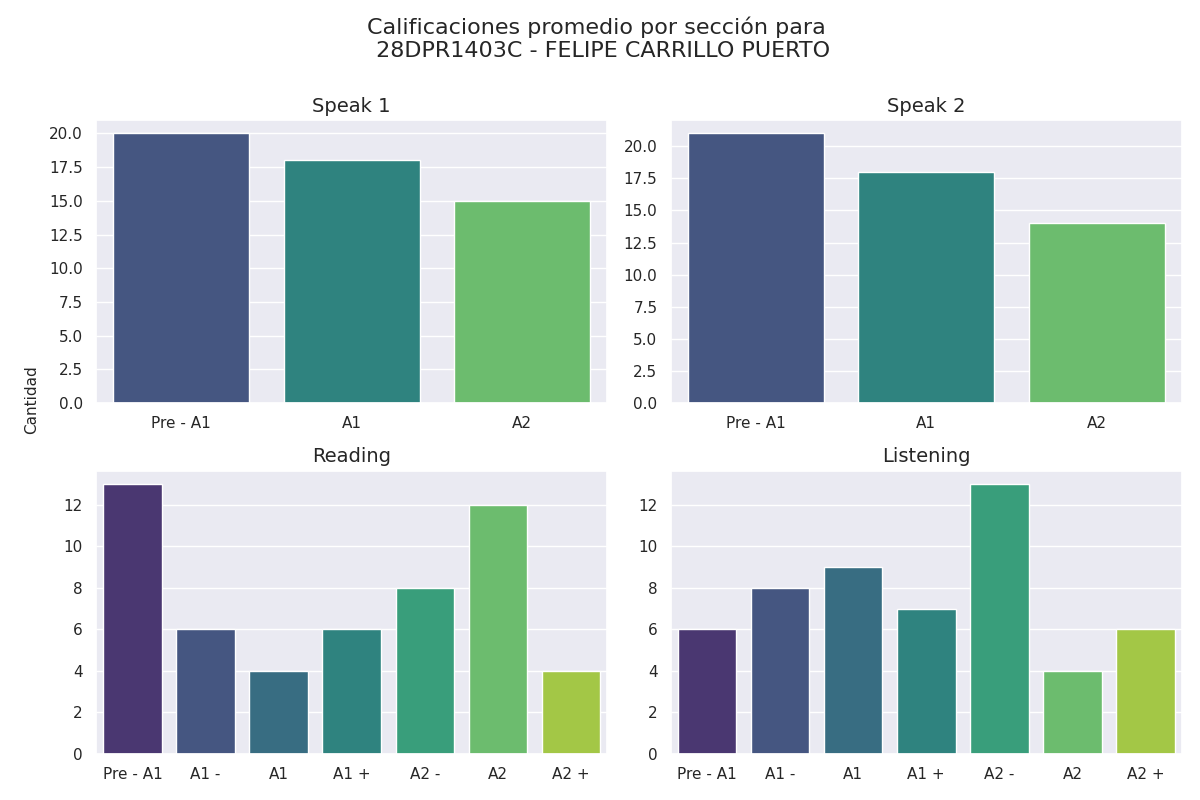

The table this chart was drawn from, first rows:
seccion, calificacion, cantidad
speak 1, Pre - A1, 20
speak 1, A1, 18
speak 1, A2, 15
speak 2, Pre - A1, 21
speak 2, A1, 18
speak 2, A2, 14
reading, Pre - A1, 13
reading, A1 -, 6
reading, A1, 4
reading, A1 +, 6
reading, A2 -, 8
reading, A2, 12
reading, A2 +, 4
listening, Pre - A1, 6
listening, A1 -, 8
listening, A1, 9
listening, A1 +, 7
listening, A2 -, 13
listening, A2, 4
listening, A2 +, 6
